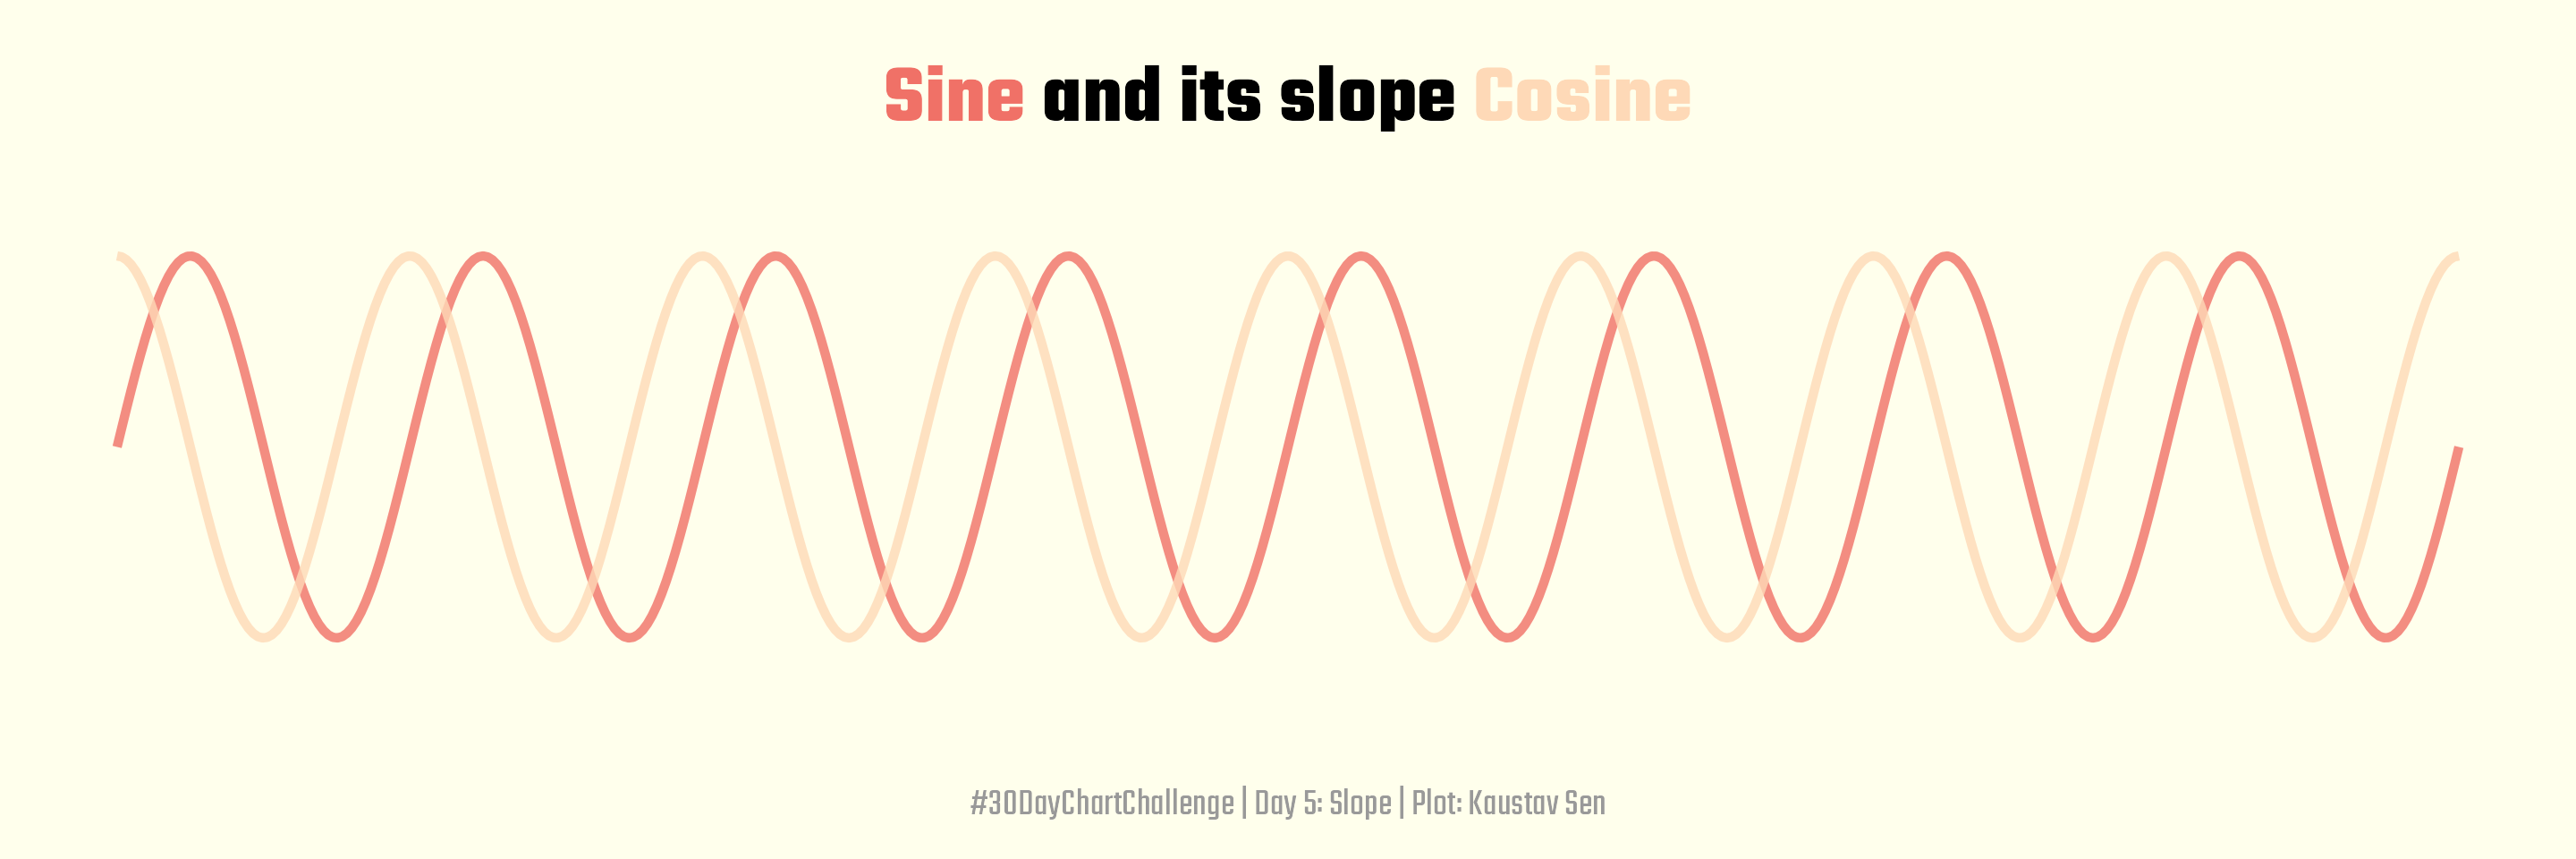

Source code (R):
library(tidyverse)
library(ggtext)

x_range <- seq(-8*pi, 8*pi, length.out = 500)
y_sine <- sin(x_range)
y_cosine <- cos(x_range)
df <- tibble(x_range, y_sine, y_cosine)

p <- ggplot(df, aes(x_range)) +
  geom_path(aes(y = y_sine), color = "#f07167", size = 1.1, alpha = 0.8) +
  geom_path(aes(y = y_cosine), color = "#fed9b7", size = 1.1, alpha = 0.8) +
  scale_y_continuous(limits = c(-1.5, 1.5)) +
  labs(title = "<span style='color: #f07167'>Sine</span> and its slope <span style='color: #fed9b7'>Cosine</span>",
       caption = "#30DayChartChallenge | Day 5: Slope | Plot: Kaustav Sen") +
  theme_void(base_size = 14) +
  theme(
    plot.title.position = "plot",
    plot.caption.position = "plot",
    plot.background = element_rect(fill = "#FFFFEC", color = "#FFFFEC"),
    plot.title = element_markdown(family = "Teko", face = "bold", hjust = 0.5, size = rel(1.5)),
    plot.caption = element_text(family = "Teko", hjust = 0.5, size = rel(0.7), color = "grey60"),
    plot.margin = margin(10, 0, 10, 0)
  )

ragg::agg_png(here::here("day_05", "day_05.png"), width = 9, height = 3, units = "in", res = 320)
print(p)
dev.off()
